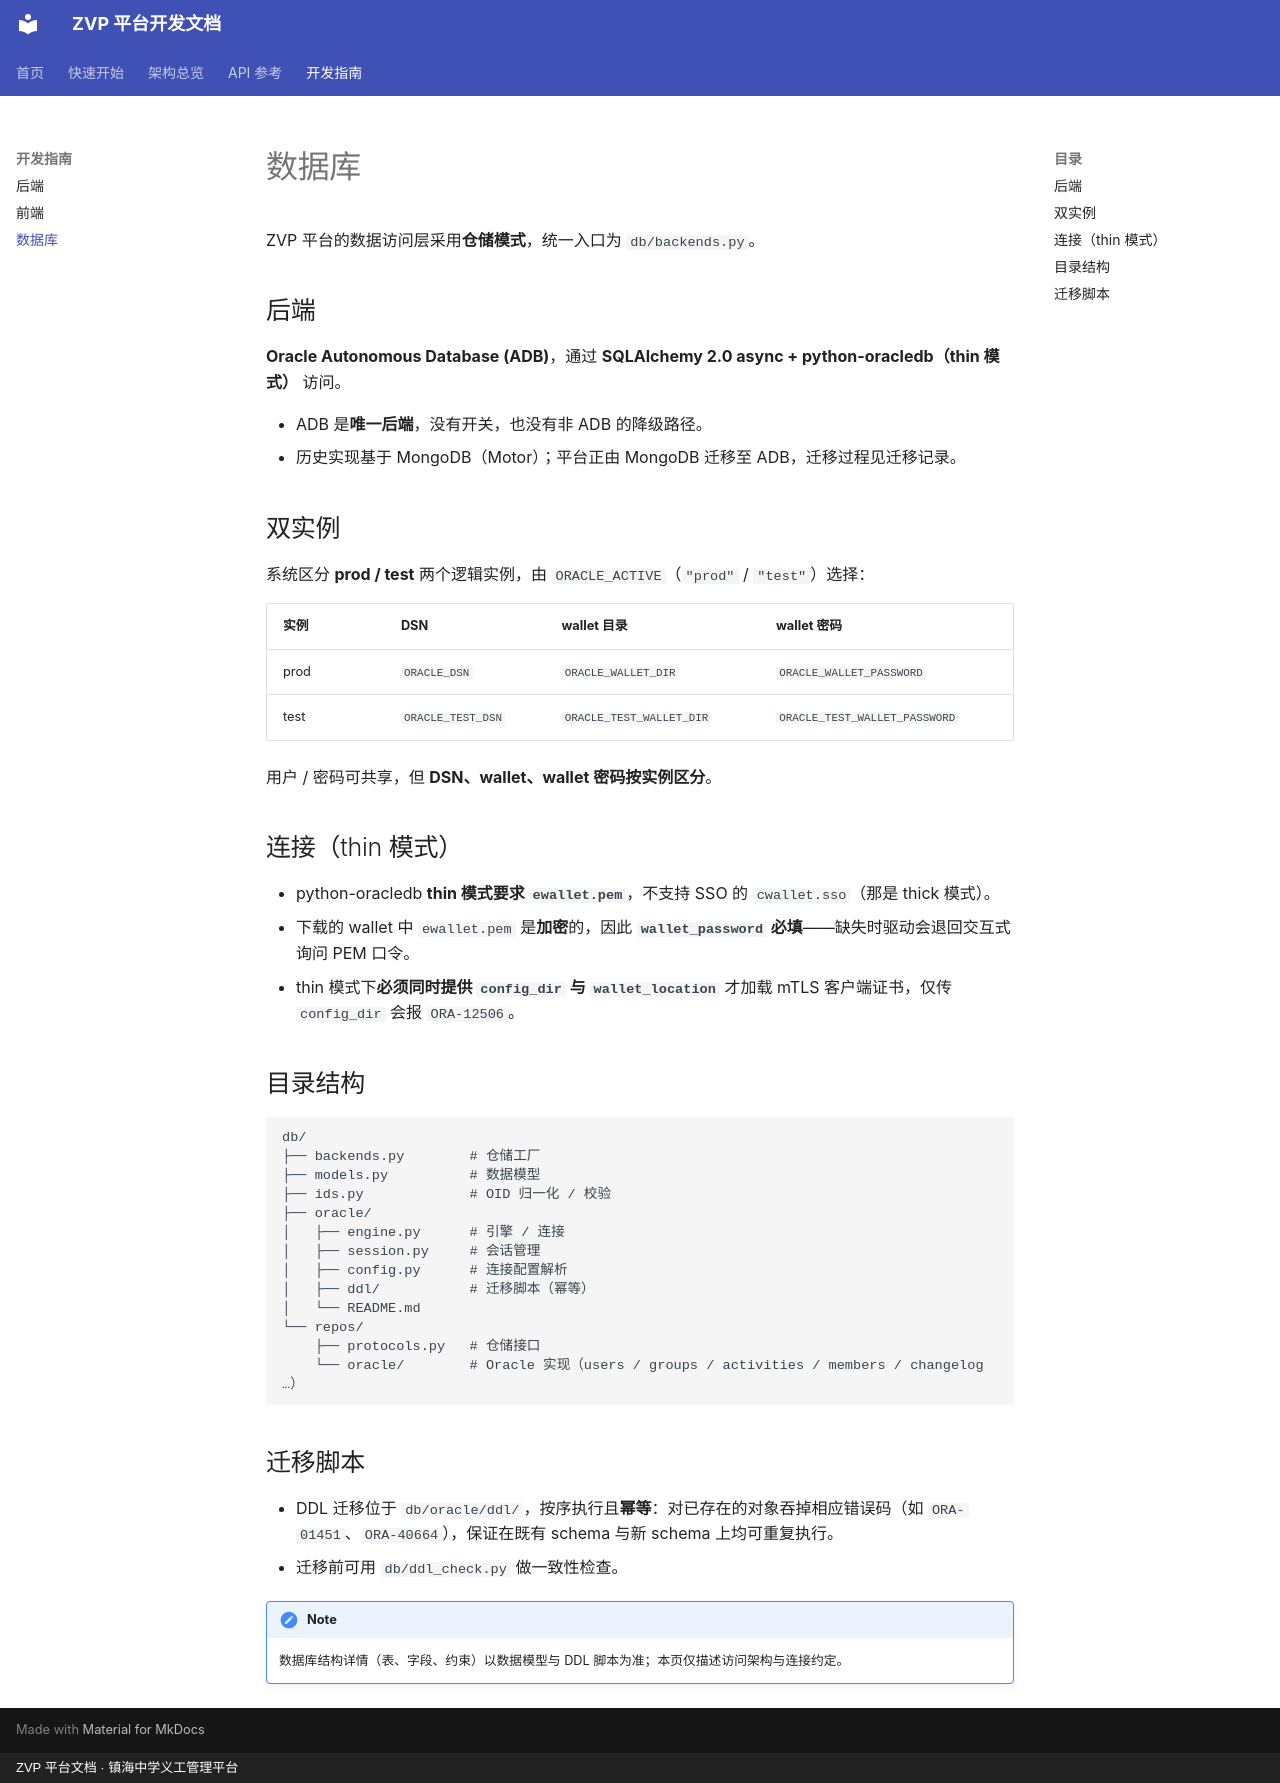

repository: xiaobo2010/zvp-docs · page: dev/database/index.html · generator: mkdocs · copyright: ZVP 平台文档 · 镇海中学义工管理平台

# 数据库

ZVP 平台的数据访问层采用**仓储模式**，统一入口为 `db/backends.py`。

## 后端

**Oracle Autonomous Database (ADB)**，通过 **SQLAlchemy 2.0 async + python-oracledb（thin 模式）** 访问。

- ADB 是**唯一后端**，没有开关，也没有非 ADB 的降级路径。
- 历史实现基于 MongoDB（Motor）；平台正由 MongoDB 迁移至 ADB，迁移过程见迁移记录。

## 双实例

系统区分 **prod / test** 两个逻辑实例，由 `ORACLE_ACTIVE`（`"prod"` / `"test"`）选择：

| 实例 | DSN | wallet 目录 | wallet 密码 |
|---|---|---|---|
| prod | `ORACLE_DSN` | `ORACLE_WALLET_DIR` | `ORACLE_WALLET_PASSWORD` |
| test | `ORACLE_TEST_DSN` | `ORACLE_TEST_WALLET_DIR` | `ORACLE_TEST_WALLET_PASSWORD` |

用户 / 密码可共享，但 **DSN、wallet、wallet 密码按实例区分**。

## 连接（thin 模式）

- python-oracledb **thin 模式要求 `ewallet.pem`**，不支持 SSO 的 `cwallet.sso`（那是 thick 模式）。
- 下载的 wallet 中 `ewallet.pem` 是**加密**的，因此 **`wallet_password` 必填**——缺失时驱动会退回交互式询问 PEM 口令。
- thin 模式下**必须同时提供 `config_dir` 与 `wallet_location`** 才加载 mTLS 客户端证书，仅传 `config_dir` 会报 `ORA-12506`。

## 目录结构

```
db/
├── backends.py        # 仓储工厂
├── models.py          # 数据模型
├── ids.py             # OID 归一化 / 校验
├── oracle/
│   ├── engine.py      # 引擎 / 连接
│   ├── session.py     # 会话管理
│   ├── config.py      # 连接配置解析
│   ├── ddl/           # 迁移脚本（幂等）
│   └── README.md
└── repos/
    ├── protocols.py   # 仓储接口
    └── oracle/        # Oracle 实现（users / groups / activities / members / changelog …）
```

## 迁移脚本

- DDL 迁移位于 `db/oracle/ddl/`，按序执行且**幂等**：对已存在的对象吞掉相应错误码（如 `ORA-01451`、`ORA-40664`），保证在既有 schema 与新 schema 上均可重复执行。
- 迁移前可用 `db/ddl_check.py` 做一致性检查。

!!! note
    数据库结构详情（表、字段、约束）以数据模型与 DDL 脚本为准；本页仅描述访问架构与连接约定。
